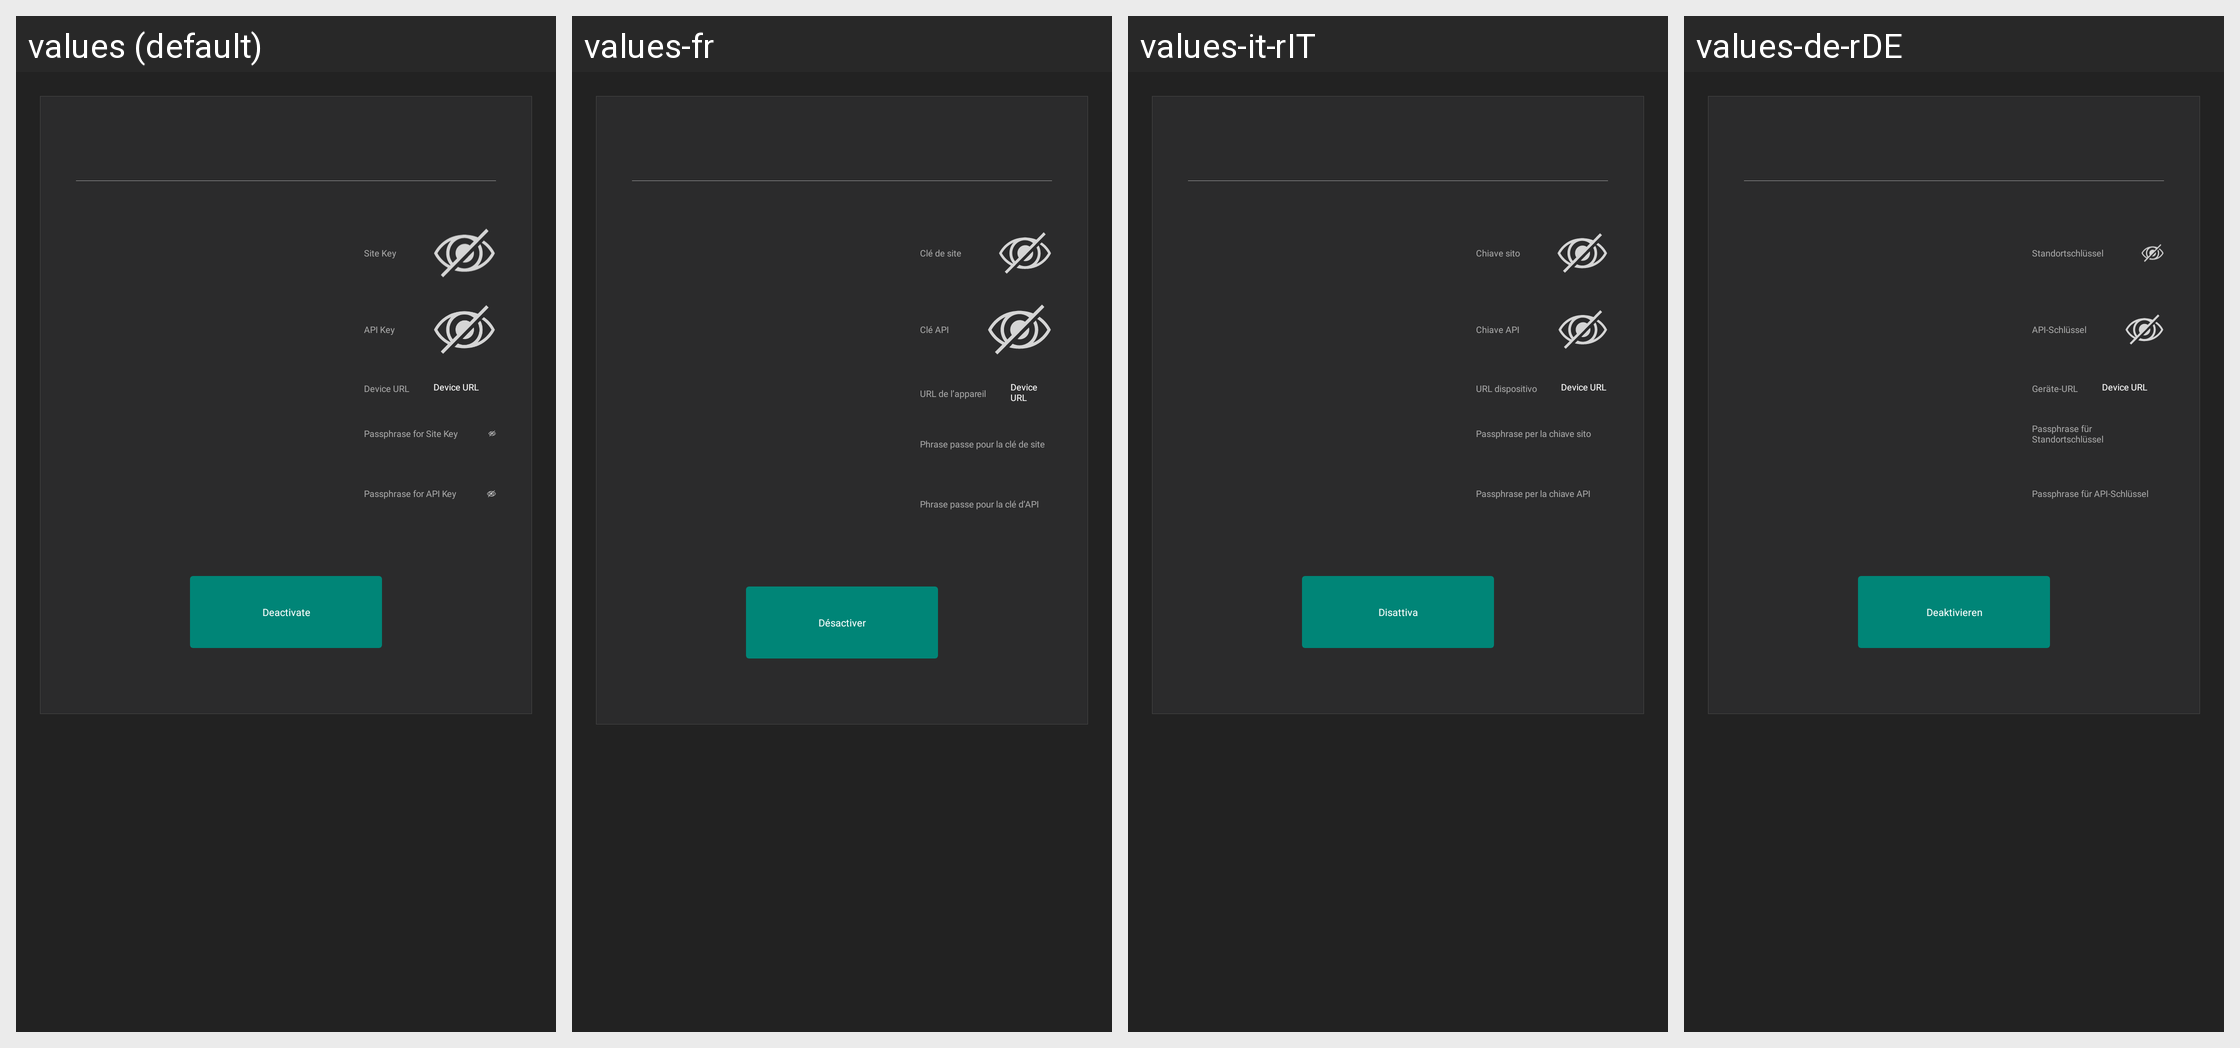

The Android screen above is rendered under several locales of the same app. Produce the string resources it draws, with the default and per-locale values.
Android screen res/layout/fragment_activationinfo.xml rendered under 4 locales, left to right: values (default), values-fr, values-it-rIT, values-de-rDE. Device: Nexus 5 (rendered at 1080×1920; each locale shown at half size, 540×960, under a caption strip naming it); theme AppTheme.
Other locales in the repository, not shown: values-ar, values-en, values-es-rES, values-ja-rJP, values-ko, values-pt, values-tr, values-zh-rCN, values-zh-rTW.
Strings drawn on this screen, with the default value and each locale's value (text and hints the layout hard-codes, and strings that could not be matched under every locale, appear in the picture but are not listed):

passphrase_site_hint
  values: Passphrase for Site Key
  values-fr: Phrase passe pour la clé de site
  values-it-rIT: Passphrase per la chiave sito
  values-de-rDE: Passphrase für Standortschlüssel

passphrase_api_hint
  values: Passphrase for API Key
  values-fr: Phrase passe pour la clé d’API
  values-it-rIT: Passphrase per la chiave API
  values-de-rDE: Passphrase für API-Schlüssel

sitekey
  values: Site Key
  values-fr: Clé de site
  values-it-rIT: Chiave sito
  values-de-rDE: Standortschlüssel

apikey
  values: API Key
  values-fr: Clé API
  values-it-rIT: Chiave API
  values-de-rDE: API-Schlüssel

device_url
  values: Device URL
  values-fr: URL de l’appareil
  values-it-rIT: URL dispositivo
  values-de-rDE: Geräte-URL

deactivate
  values: Deactivate
  values-fr: Désactiver
  values-it-rIT: Disattiva
  values-de-rDE: Deaktivieren
